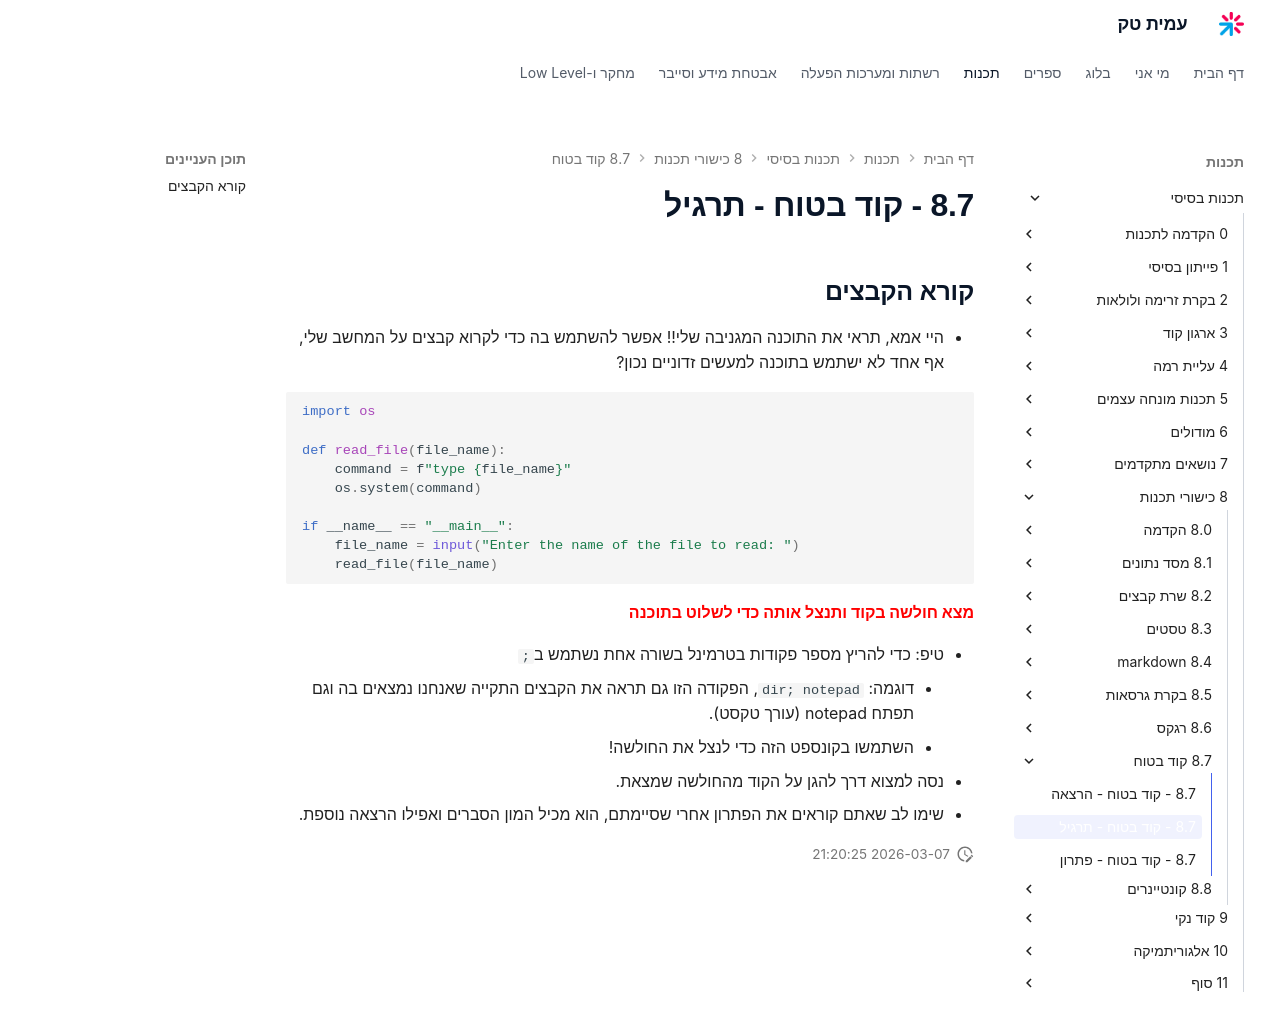

repository: AmitPinchasi/amittech · page: תכנות-בסיסי/8 - כישורי תכנות/8.7 - קוד בטוח/8.7 - קוד בטוח - תרגיל/index.html · generator: mkdocs

## קורא הקבצים
- היי אמא, תראי את התוכנה המגניבה שלי!! אפשר להשתמש בה כדי לקרוא קבצים על המחשב שלי, אף אחד לא ישתמש בתוכנה למעשים זדוניים נכון?
  
```python
import os

def read_file(file_name):
    command = f"type {file_name}"
    os.system(command)

if __name__ == "__main__":
    file_name = input("Enter the name of the file to read: ")
    read_file(file_name)
```

<p align="right"><b><font color="red">מצא חולשה בקוד ותנצל אותה כדי לשלוט בתוכנה</font></b></p>
- טיפ: כדי להריץ מספר פקודות בטרמינל בשורה אחת נשתמש ב`;` 
	- דוגמה: `dir; notepad`, הפקודה הזו גם תראה את הקבצים התקייה שאנחנו נמצאים בה וגם תפתח notepad (עורך טקסט).
	- השתמשו בקונספט הזה כדי לנצל את החולשה!
- נסה למצוא דרך להגן על הקוד מהחולשה שמצאת.
- שימו לב שאתם קוראים את הפתרון אחרי שסיימתם, הוא מכיל המון הסברים ואפילו הרצאה נוספת.
